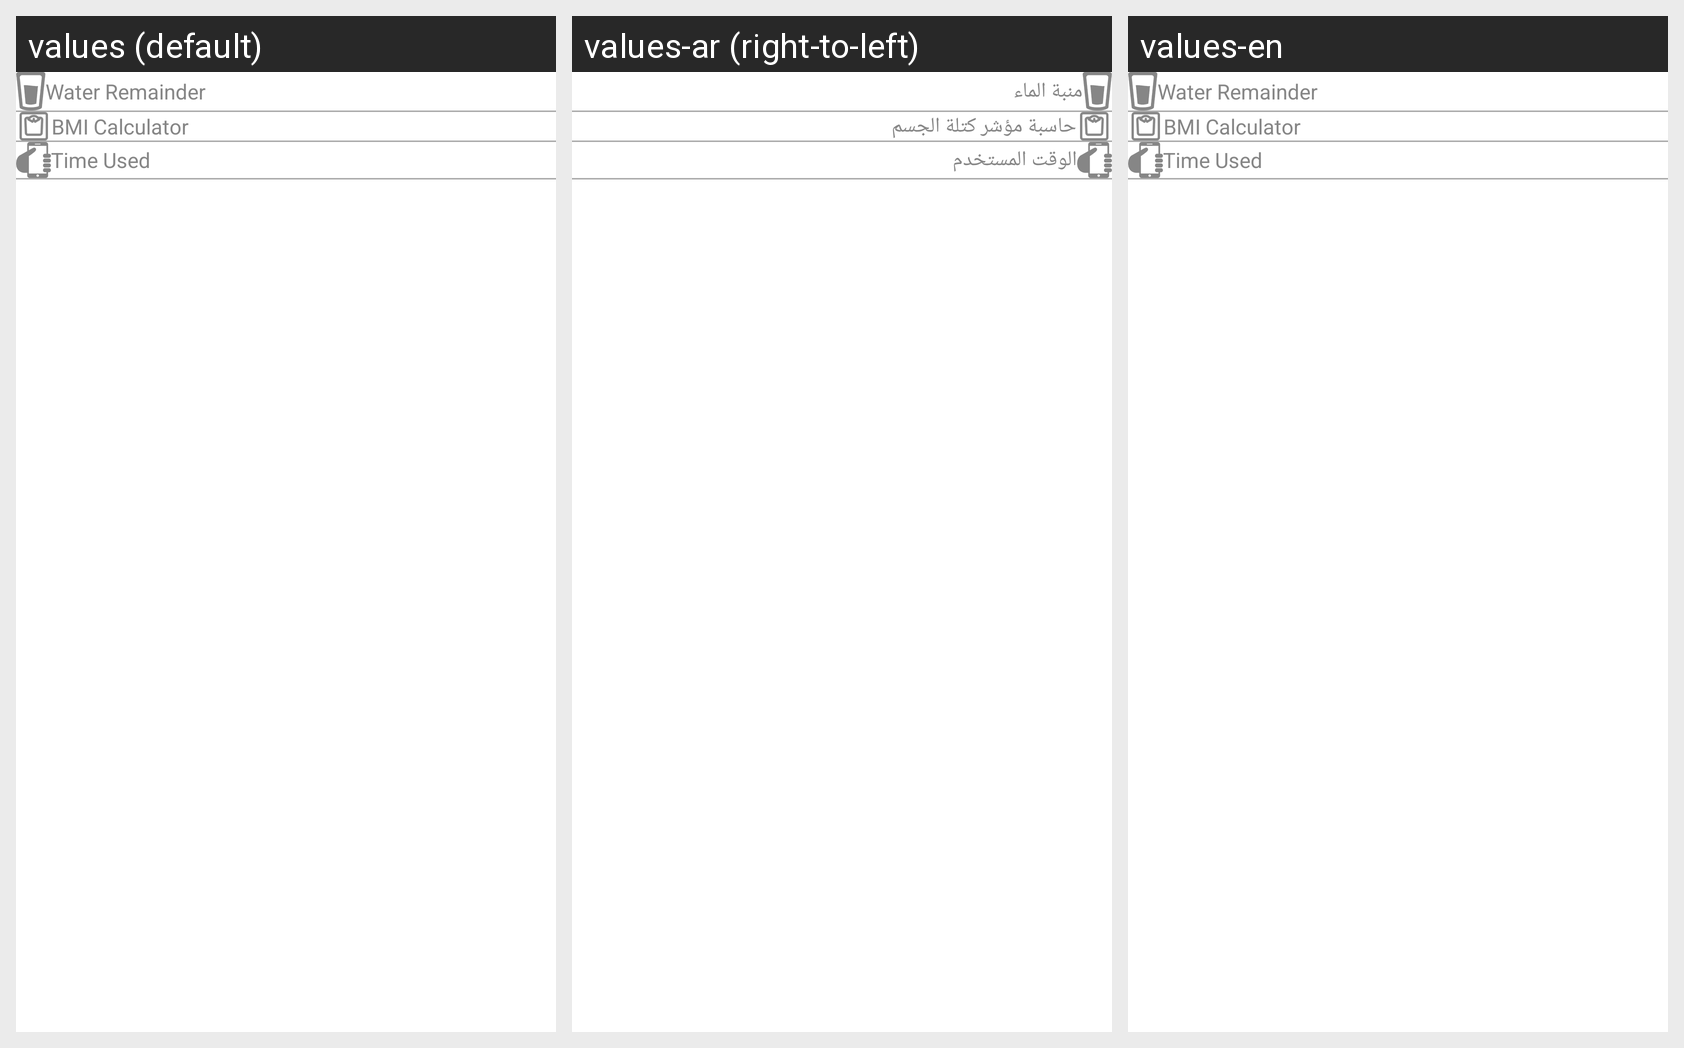

Translations of the strings shown on this Android screen, per locale in the grid:
Android screen res/layout/fragment_manage__my__health.xml rendered under 3 locales, left to right: values (default), values-ar (right-to-left), values-en. Device: Nexus 5 (rendered at 1080×1920; each locale shown at half size, 540×960, under a caption strip naming it); theme AppTheme.
Strings drawn on this screen, with the default value and each locale's value (text and hints the layout hard-codes, and strings that could not be matched under every locale, appear in the picture but are not listed):

water_remeinder
  values: Water Remainder
  values-ar: منبة الماء
  values-en: Water Remainder

bmi_calculator
  values: BMI Calculator
  values-ar: حاسبة مؤشر كتلة الجسم
  values-en: BMI Calculator

time_used
  values: Time Used
  values-ar: الوقت المستخدم
  values-en: Time Used
